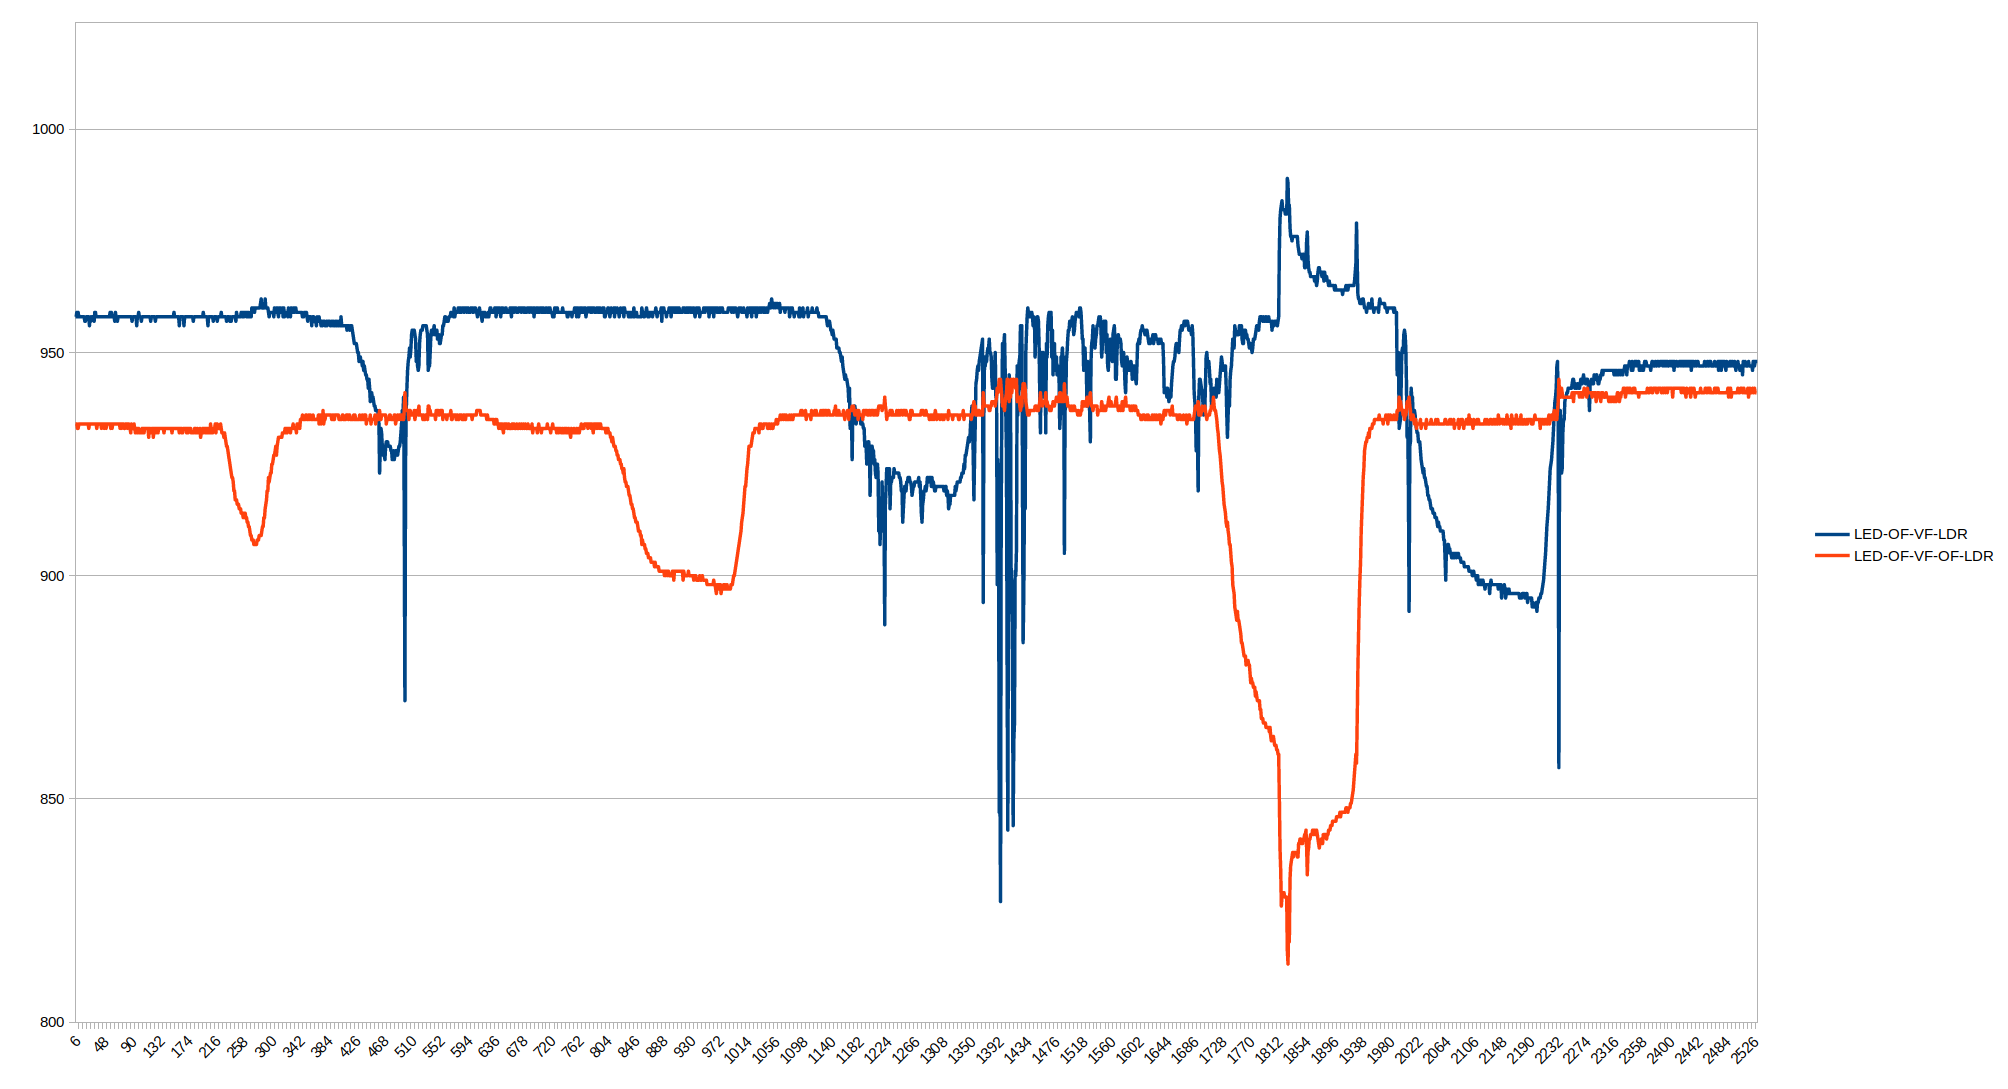

The data file committed next to this chart (first rows):
LED-OF-VF-LDR, LED-OF-VF-OF-LDR
958, 934
958, 934
959, 934
958, 933
959, 933
958, 934
958, 934
958, 934
958, 934
958, 934
958, 934
958, 934
958, 934
958, 934
957, 934
957, 934
958, 934
958, 934
958, 934
958, 934
958, 933
956, 934
958, 934
957, 934
958, 934
958, 934
958, 934
958, 934
957, 934
959, 934
959, 934
958, 934
958, 933
958, 934
958, 934
958, 934
958, 934
958, 934
958, 934
958, 933
958, 934
958, 934
958, 934
958, 933
958, 934
958, 934
958, 933
958, 934
958, 934
958, 934
958, 934
958, 934
959, 934
958, 933
959, 934
958, 933
958, 934
958, 934
958, 934
957, 934
... 2,468 more rows
